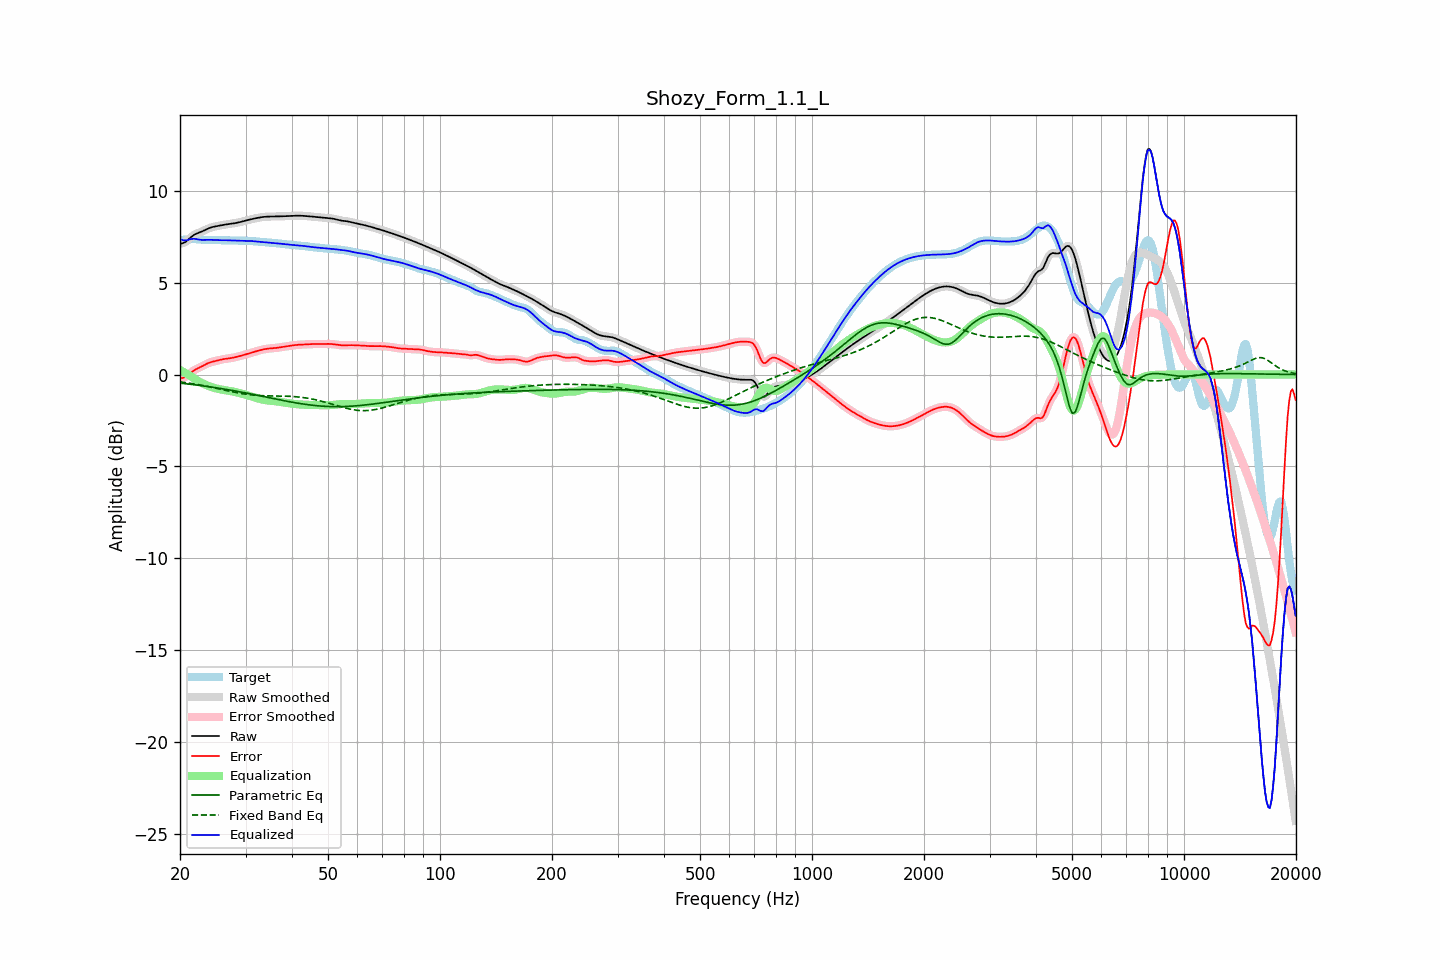

Data behind this chart, as committed beside it:
frequency, raw, error, smoothed, error_smoothed, equalization, parametric_eq, fixed_band_eq, equalized_raw, equalized_smoothed, target
20.00, 7.12, -0.20, 7.12, -0.20, 0.25, -0.47, -0.40, 7.38, 7.38, 7.33
20.20, 7.14, -0.19, 7.14, -0.20, 0.20, -0.47, -0.41, 7.34, 7.34, 7.33
20.40, 7.16, -0.17, 7.16, -0.17, 0.15, -0.48, -0.42, 7.31, 7.31, 7.34
20.61, 7.20, -0.14, 7.20, -0.14, 0.10, -0.49, -0.43, 7.30, 7.30, 7.34
20.81, 7.26, -0.09, 7.26, -0.09, 0.05, -0.50, -0.45, 7.31, 7.31, 7.35
21.02, 7.33, -0.02, 7.33, -0.02, -0.00, -0.51, -0.46, 7.33, 7.33, 7.36
21.23, 7.41, 0.05, 7.41, 0.05, -0.05, -0.52, -0.47, 7.36, 7.36, 7.37
21.44, 7.49, 0.12, 7.49, 0.12, -0.11, -0.53, -0.49, 7.38, 7.38, 7.37
21.66, 7.56, 0.18, 7.56, 0.18, -0.17, -0.54, -0.50, 7.39, 7.39, 7.37
21.87, 7.62, 0.25, 7.62, 0.24, -0.23, -0.56, -0.51, 7.39, 7.39, 7.37
22.09, 7.66, 0.29, 7.66, 0.29, -0.29, -0.57, -0.53, 7.38, 7.38, 7.37
22.31, 7.70, 0.34, 7.70, 0.34, -0.34, -0.58, -0.54, 7.36, 7.36, 7.36
22.54, 7.73, 0.38, 7.73, 0.38, -0.39, -0.59, -0.56, 7.35, 7.35, 7.35
22.76, 7.77, 0.42, 7.77, 0.42, -0.43, -0.60, -0.58, 7.34, 7.34, 7.35
22.99, 7.80, 0.46, 7.80, 0.47, -0.47, -0.61, -0.59, 7.33, 7.33, 7.34
23.22, 7.84, 0.51, 7.85, 0.51, -0.52, -0.62, -0.61, 7.33, 7.33, 7.33
23.45, 7.89, 0.56, 7.89, 0.56, -0.56, -0.64, -0.63, 7.33, 7.33, 7.33
23.69, 7.93, 0.60, 7.93, 0.60, -0.60, -0.65, -0.64, 7.33, 7.33, 7.33
23.92, 7.97, 0.64, 7.97, 0.64, -0.63, -0.66, -0.66, 7.34, 7.34, 7.33
24.16, 8.00, 0.67, 8.00, 0.67, -0.66, -0.67, -0.68, 7.34, 7.34, 7.33
24.40, 8.03, 0.70, 8.03, 0.70, -0.69, -0.69, -0.70, 7.33, 7.33, 7.33
24.65, 8.05, 0.72, 8.05, 0.72, -0.72, -0.70, -0.72, 7.33, 7.33, 7.33
24.89, 8.07, 0.74, 8.07, 0.74, -0.74, -0.71, -0.73, 7.32, 7.32, 7.33
25.14, 8.08, 0.76, 8.08, 0.76, -0.76, -0.72, -0.75, 7.32, 7.32, 7.32
25.39, 8.10, 0.78, 8.10, 0.78, -0.78, -0.74, -0.77, 7.31, 7.31, 7.32
25.65, 8.12, 0.80, 8.12, 0.80, -0.80, -0.75, -0.79, 7.31, 7.31, 7.31
25.91, 8.13, 0.82, 8.13, 0.82, -0.82, -0.77, -0.81, 7.31, 7.31, 7.31
26.16, 8.15, 0.84, 8.15, 0.84, -0.84, -0.78, -0.83, 7.31, 7.31, 7.31
26.43, 8.16, 0.86, 8.16, 0.85, -0.85, -0.80, -0.85, 7.31, 7.31, 7.31
26.69, 8.18, 0.87, 8.18, 0.87, -0.86, -0.81, -0.87, 7.31, 7.31, 7.31
26.96, 8.19, 0.88, 8.19, 0.88, -0.88, -0.82, -0.89, 7.31, 7.31, 7.31
27.23, 8.20, 0.89, 8.20, 0.89, -0.89, -0.84, -0.91, 7.31, 7.31, 7.31
27.50, 8.21, 0.90, 8.21, 0.90, -0.91, -0.86, -0.93, 7.30, 7.30, 7.31
27.77, 8.22, 0.92, 8.22, 0.92, -0.92, -0.87, -0.95, 7.30, 7.30, 7.30
28.05, 8.24, 0.94, 8.24, 0.94, -0.94, -0.89, -0.96, 7.30, 7.30, 7.30
28.33, 8.26, 0.96, 8.26, 0.96, -0.96, -0.90, -0.98, 7.30, 7.30, 7.30
28.62, 8.27, 0.98, 8.27, 0.98, -0.98, -0.92, -1.00, 7.29, 7.29, 7.29
28.90, 8.29, 1.00, 8.29, 1.00, -1.00, -0.93, -1.01, 7.29, 7.29, 7.29
29.19, 8.31, 1.03, 8.31, 1.03, -1.03, -0.95, -1.03, 7.29, 7.29, 7.29
29.48, 8.34, 1.05, 8.34, 1.05, -1.05, -0.97, -1.04, 7.29, 7.29, 7.29
29.78, 8.36, 1.08, 8.36, 1.08, -1.08, -0.98, -1.06, 7.28, 7.28, 7.28
30.08, 8.38, 1.10, 8.38, 1.10, -1.10, -1.00, -1.07, 7.28, 7.28, 7.28
30.38, 8.41, 1.13, 8.41, 1.13, -1.13, -1.02, -1.08, 7.28, 7.28, 7.28
30.68, 8.43, 1.15, 8.43, 1.15, -1.15, -1.04, -1.09, 7.28, 7.28, 7.28
30.99, 8.45, 1.18, 8.45, 1.18, -1.18, -1.05, -1.10, 7.27, 7.27, 7.27
31.30, 8.47, 1.21, 8.47, 1.21, -1.21, -1.07, -1.11, 7.27, 7.27, 7.27
31.61, 8.49, 1.23, 8.49, 1.23, -1.23, -1.09, -1.12, 7.26, 7.26, 7.26
31.93, 8.51, 1.26, 8.51, 1.26, -1.26, -1.11, -1.13, 7.25, 7.25, 7.25
32.24, 8.53, 1.28, 8.53, 1.28, -1.28, -1.12, -1.14, 7.24, 7.24, 7.24
32.57, 8.54, 1.31, 8.54, 1.31, -1.31, -1.14, -1.14, 7.23, 7.23, 7.23
32.89, 8.56, 1.33, 8.56, 1.33, -1.33, -1.16, -1.15, 7.23, 7.23, 7.22
33.22, 8.57, 1.35, 8.57, 1.35, -1.35, -1.18, -1.15, 7.22, 7.22, 7.22
33.55, 8.58, 1.37, 8.58, 1.37, -1.37, -1.19, -1.15, 7.21, 7.21, 7.21
33.89, 8.59, 1.39, 8.59, 1.39, -1.39, -1.21, -1.16, 7.20, 7.20, 7.20
34.23, 8.60, 1.40, 8.60, 1.40, -1.40, -1.23, -1.16, 7.20, 7.20, 7.19
34.57, 8.60, 1.41, 8.60, 1.41, -1.41, -1.25, -1.16, 7.19, 7.19, 7.19
34.92, 8.60, 1.42, 8.60, 1.42, -1.42, -1.27, -1.16, 7.18, 7.18, 7.18
35.27, 8.60, 1.43, 8.60, 1.43, -1.43, -1.28, -1.16, 7.17, 7.17, 7.17
35.62, 8.60, 1.44, 8.60, 1.44, -1.44, -1.30, -1.16, 7.17, 7.17, 7.17
35.97, 8.60, 1.44, 8.60, 1.44, -1.45, -1.32, -1.16, 7.16, 7.16, 7.16
... 635 more rows
